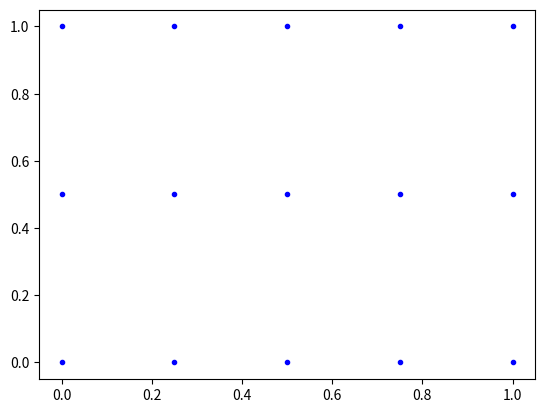

Here is the Python script that generated this plot:
# -*- coding: utf-8 -*-
# [redacted]
# 2019/4/20 下午5:33

import numpy as np
import matplotlib.pyplot as plt


m, n = (5, 3)
x = np.linspace(0, 1, m)
y = np.linspace(0, 1, n)

print(isinstance(x, np.ndarray))

print('x:\n', x)
print('y:\n', y)

X, Y = np.meshgrid(x, y)
print('X:\n', X)
print('Y:\n', Y)

plt.plot(X, Y, marker='.', color='blue', linestyle='none')
plt.show()
